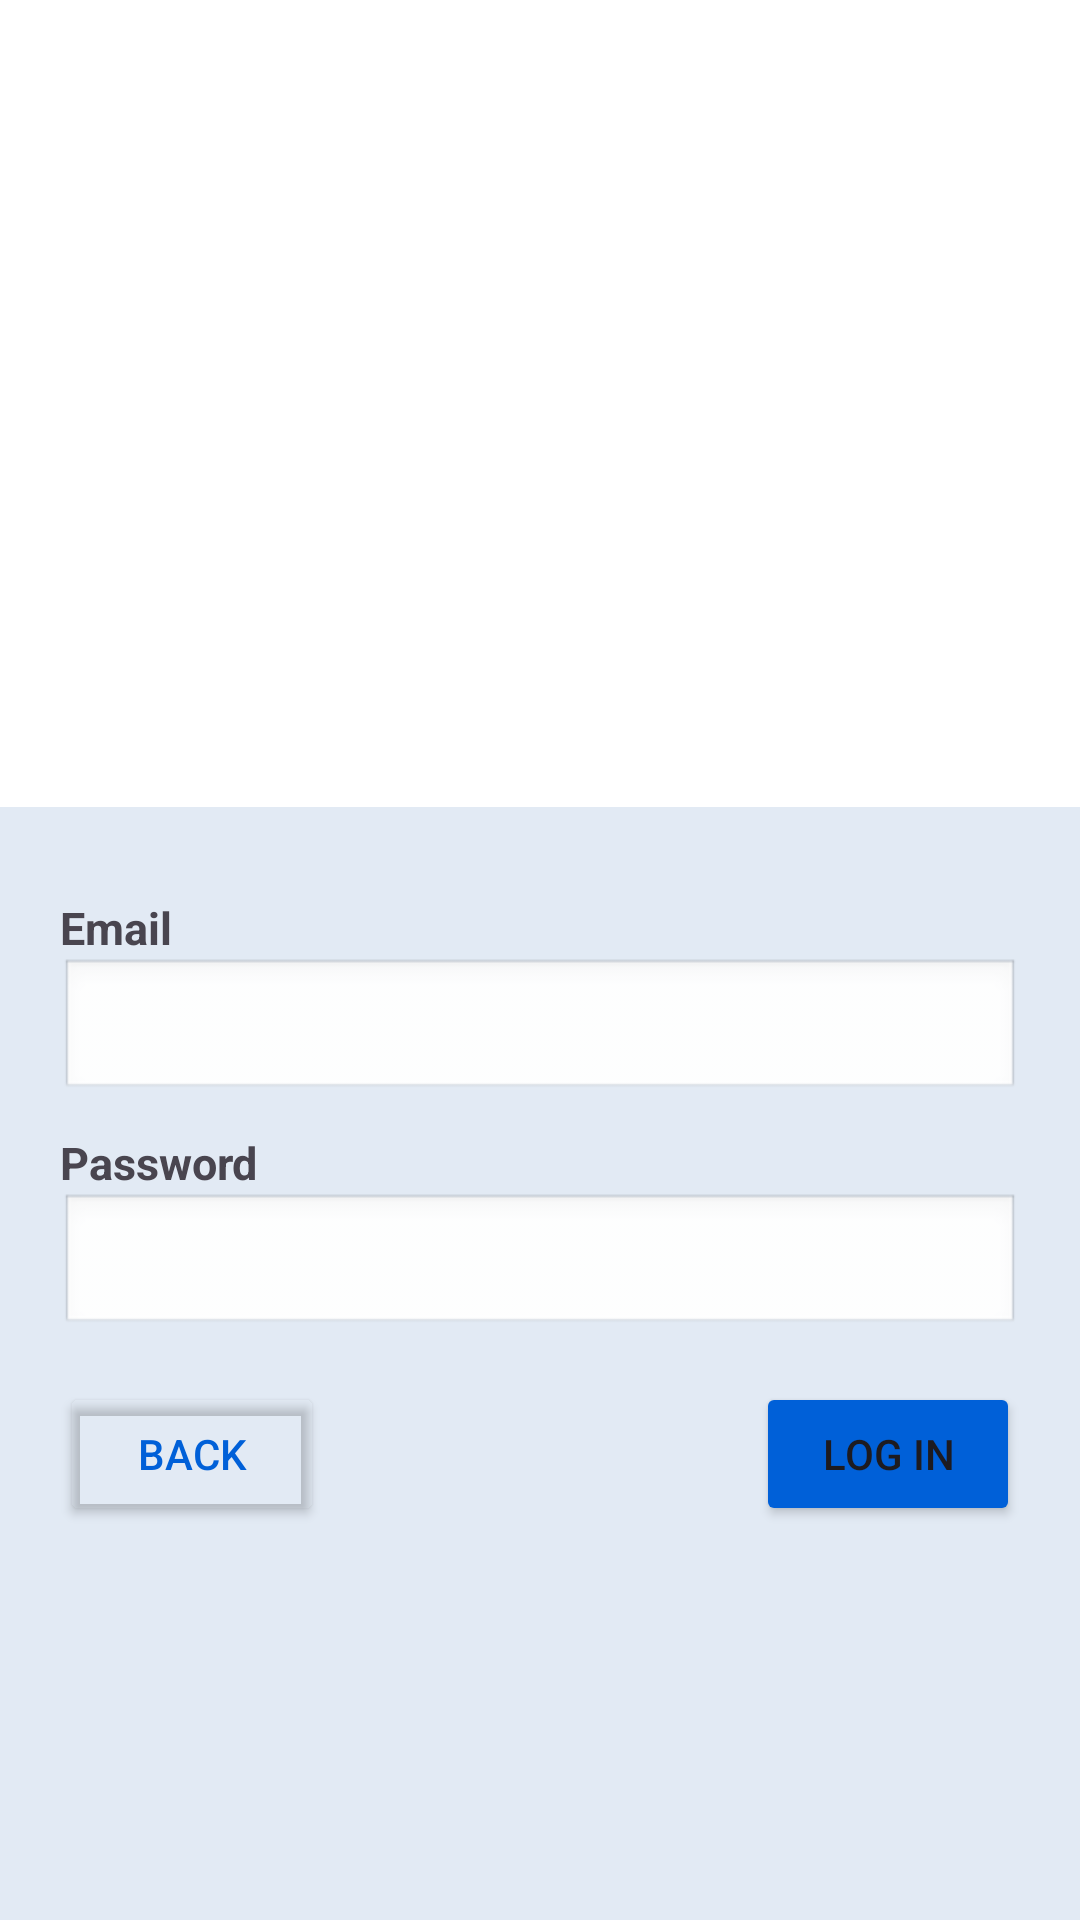

The Android layout XML behind this screen, and the referenced resources:
<!-- AndroidManifest.xml: application theme Theme.QuickDoc -->
<!-- res/layout/activity_doctor_login.xml -->
<?xml version="1.0" encoding="utf-8"?>
<LinearLayout
    xmlns:android="http://schemas.android.com/apk/res/android"
    xmlns:app="http://schemas.android.com/apk/res-auto"
    xmlns:tools="http://schemas.android.com/tools"
    android:layout_width="match_parent"
    android:layout_height="match_parent"
    android:background="@color/white"
    android:orientation="vertical"
    android:fitsSystemWindows="true">

    <FrameLayout
        android:layout_width="match_parent"
        android:layout_height="wrap_content">

        
        <ImageView
            android:layout_width="match_parent"
            android:layout_height="269dp"
            android:scaleType="centerCrop"
            android:src="@drawable/doctor_team" />


        <TextView
            android:layout_width="276dp"
            android:layout_height="wrap_content"
            android:layout_gravity="center_horizontal|left|bottom"
            android:layout_margin="20dp"
            android:fontFamily="serif"
            android:text="Enter the world of serving people."
            android:textColor="@android:color/white"
            android:textSize="25sp"
            android:textStyle="bold" />
    </FrameLayout>

    <LinearLayout
        android:layout_width="match_parent"
        android:layout_height="wrap_content"
        android:padding="20dp"
        android:layout_weight="1"
        android:orientation="vertical"
        android:background="#E2EAF4">













        <TextView
            android:layout_width="match_parent"
            android:layout_height="wrap_content"
            android:text="Email"
            android:textStyle="bold"
            android:layout_marginTop="10dp"
            android:textSize="15dp"/>
        <EditText
            android:id="@+id/etEmail"
            android:layout_width="match_parent"
            android:layout_height="wrap_content"
            android:inputType="textEmailAddress"
            android:background="@android:drawable/edit_text"/>
        <TextView
            android:layout_width="match_parent"
            android:layout_height="wrap_content"
            android:text="Password"
            android:textStyle="bold"
            android:layout_marginTop="10dp"
            android:textSize="15dp"/>
        <EditText
            android:id="@+id/etPass"
            android:layout_width="match_parent"
            android:layout_height="wrap_content"
            android:inputType="textPassword"
            android:background="@android:drawable/edit_text"/>

        <RelativeLayout
            android:layout_marginTop="15dp"
            android:layout_width="match_parent"
            android:layout_height="wrap_content">
            <Button
                android:id="@+id/btnBack"
                android:layout_width="wrap_content"
                android:layout_height="wrap_content"
                android:textColor="#0060D8"
                app:strokeWidth="1dp"
                app:strokeColor="#0060D8"
                android:text="Back"
                android:backgroundTint="@android:color/transparent"
                android:layout_alignParentLeft="true"/>
            <Button
                android:id="@+id/btnLogin"
                android:layout_width="wrap_content"
                android:layout_height="wrap_content"
                android:text="Log in"
                android:backgroundTint="#0060D8"
                android:layout_alignParentRight="true"/>
        </RelativeLayout>
    </LinearLayout>
</LinearLayout>
<!-- resources referenced by this layout -->
<resources>
  <style name="Theme.QuickDoc" parent="Base.Theme.QuickDoc" />
  <style name="Base.Theme.QuickDoc" parent="Theme.Material3.DayNight.NoActionBar">
          
          
      </style>
  <!-- not gathered from this repository: default colours our renderer supplied (Android Studio template values) -->
  <color name="white">#FFFFFFFF</color>
</resources>
